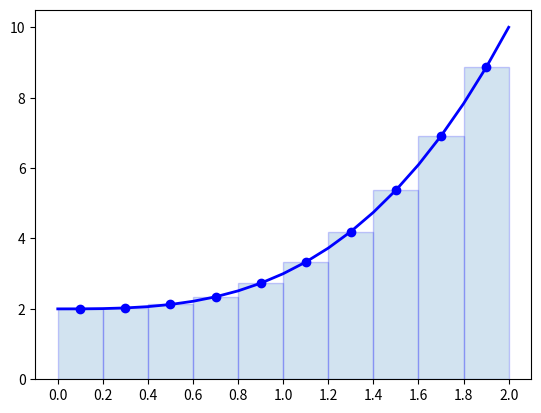

Here is the Python script that generated this plot:
import matplotlib.pyplot as plt
import numpy as np

N = 10

x = np.arange(0, 2.01, 0.1)
y = x**3 + 2

x_mid = np.arange(0, 2.01, 2/N)
x_mid = (x_mid[:-1] + x_mid[1:]) / 2
y_mid = x_mid**3 + 2

plt.bar(x_mid, y_mid, width=2/N, alpha=0.2, edgecolor="blue")
plt.plot(x, y, color="blue", linewidth=2)
plt.scatter(x_mid, y_mid, color="blue")
plt.xticks(np.arange(0, 2.01, 2/N))
plt.show()
